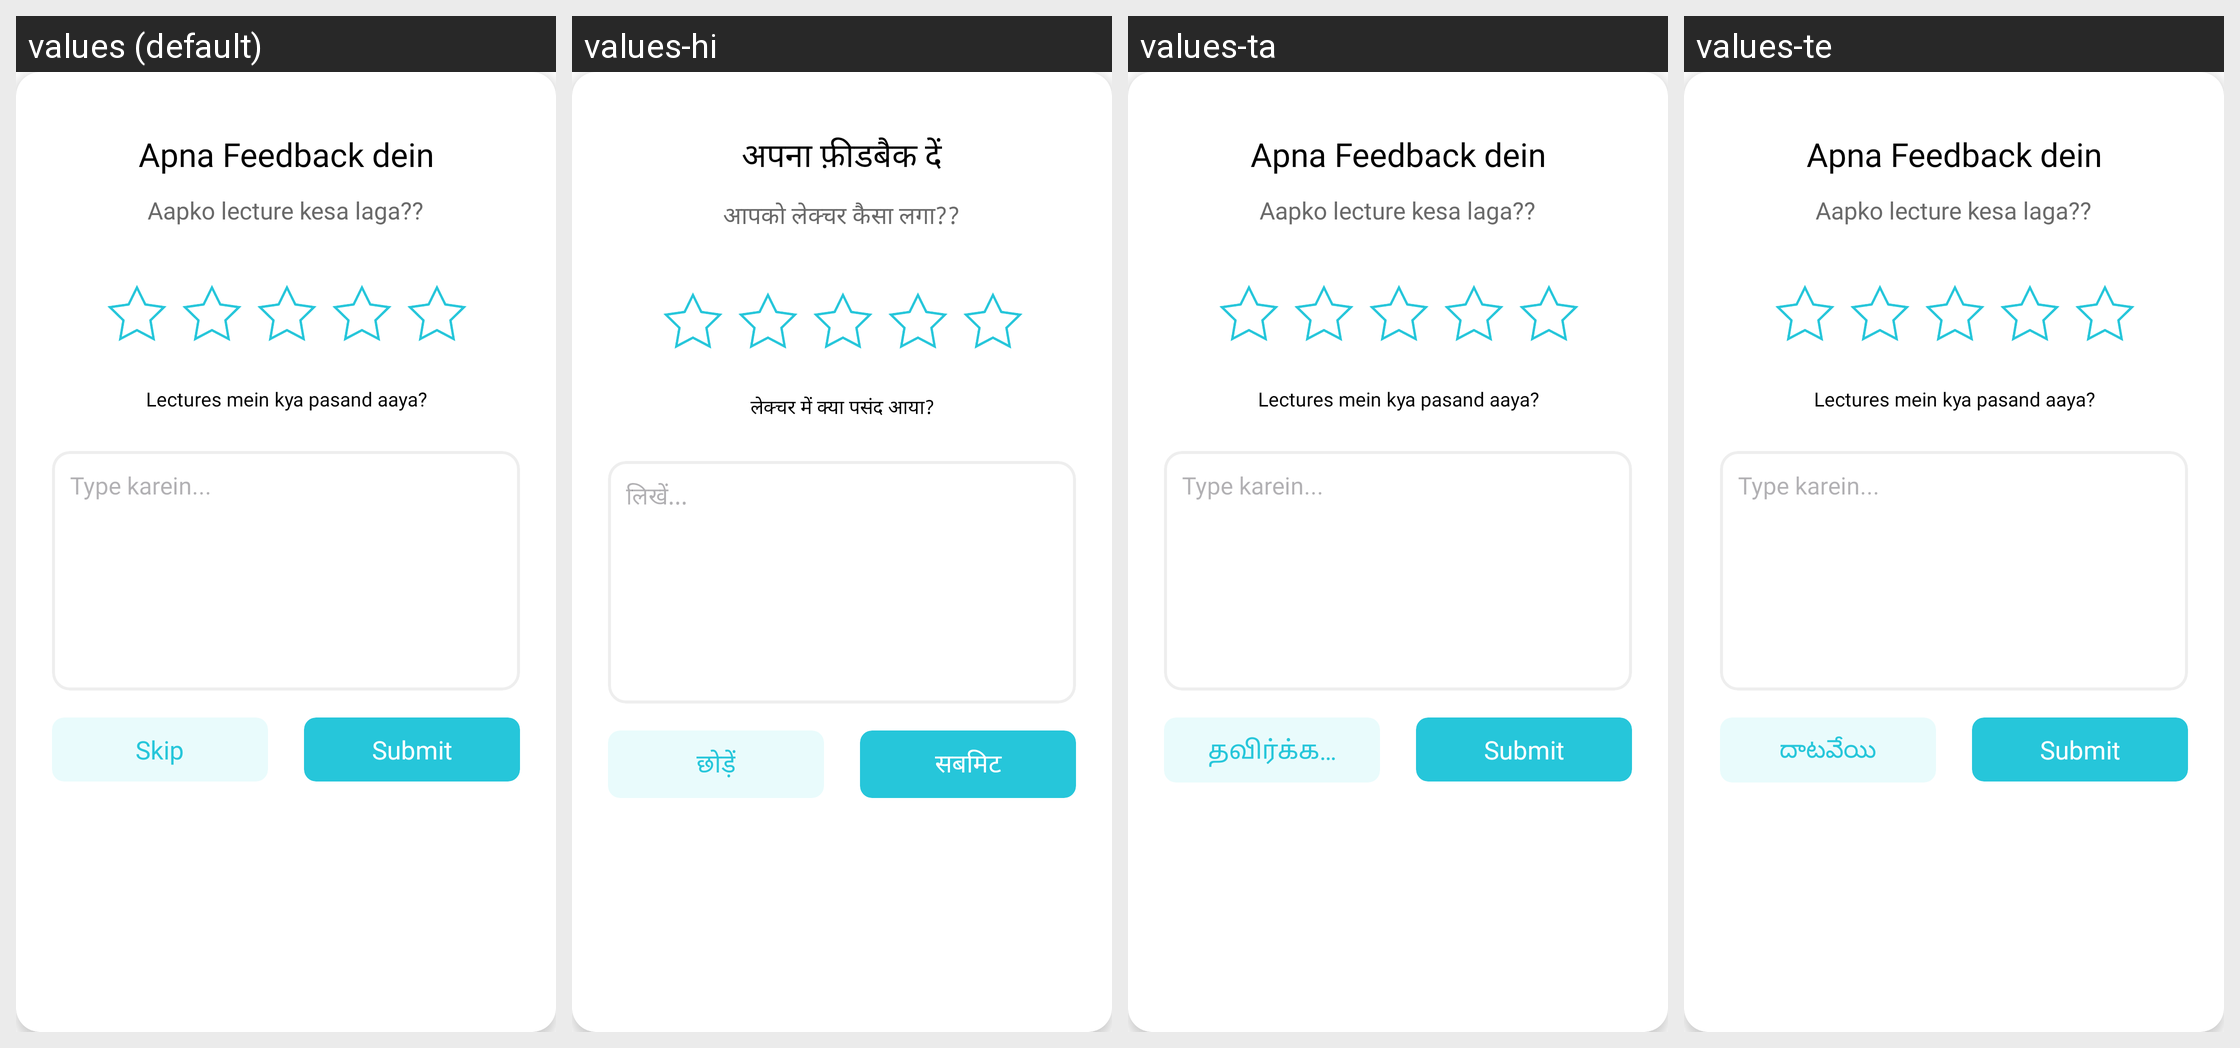

Locale-by-locale string values for the Android screen shown in this grid:
Android screen res/layout/dialog_app_review_star.xml rendered under 4 locales, left to right: values (default), values-hi, values-ta, values-te. Device: Nexus 5 (rendered at 1080×1920; each locale shown at half size, 540×960, under a caption strip naming it); theme ArivihanTheme.
Other locales in the repository, not shown: values-bn, values-gu, values-kn, values-ml, values-mr, values-pa.
Strings drawn on this screen, with the default value and each locale's value (text and hints the layout hard-codes, and strings that could not be matched under every locale, appear in the picture but are not listed):

apna_feedback_dein
  values: Apna Feedback dein
  values-hi: अपना फ़ीडबैक दें
  values-ta: Apna Feedback dein  [not translated; the default value is used]
  values-te: Apna Feedback dein  [not translated; the default value is used]

aapko_lecture_kesa_laga
  values: Aapko lecture kesa laga??
  values-hi: आपको लेक्चर कैसा लगा??
  values-ta: Aapko lecture kesa laga??  [not translated; the default value is used]
  values-te: Aapko lecture kesa laga??  [not translated; the default value is used]

lecture_me_kya_pasand_aaya
  values: Lectures mein kya pasand aaya?
  values-hi: लेक्चर में क्या पसंद आया?
  values-ta: Lectures mein kya pasand aaya?  [not translated; the default value is used]
  values-te: Lectures mein kya pasand aaya?  [not translated; the default value is used]

type_karein
  values: Type karein...
  values-hi: लिखें...
  values-ta: Type karein...  [not translated; the default value is used]
  values-te: Type karein...  [not translated; the default value is used]

skip
  values: Skip
  values-hi: छोड़ें
  values-ta: தவிர்க்கவும்
  values-te: దాటవేయి

Submit
  values: Submit
  values-hi: सबमिट
  values-ta: Submit  [not translated; the default value is used]
  values-te: Submit  [not translated; the default value is used]
